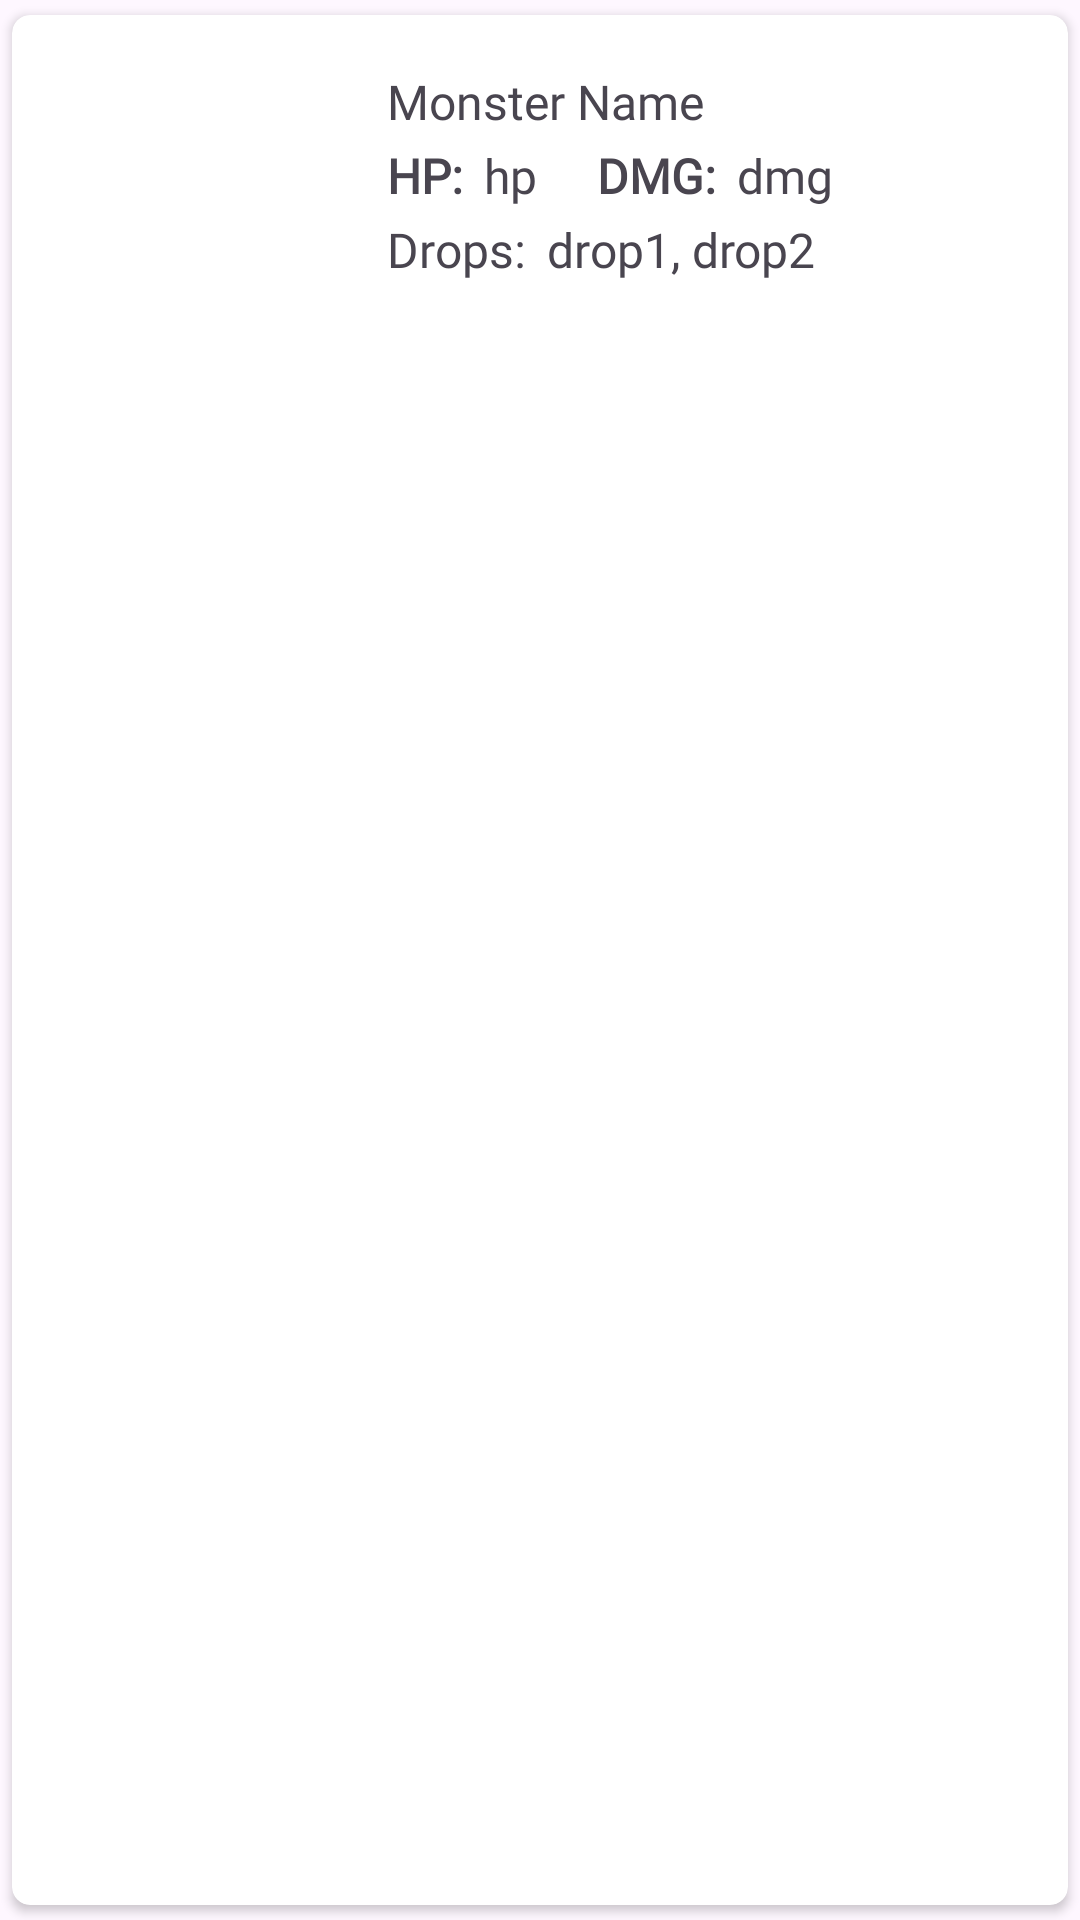

Write the Android layout XML for this screen, with the resource values it uses.
<!-- AndroidManifest.xml: application theme Theme.AndroidGameGuide -->
<!-- res/layout/combat_item.xml -->
<?xml version="1.0" encoding="utf-8"?>
<androidx.cardview.widget.CardView xmlns:android="http://schemas.android.com/apk/res/android"
    android:layout_width="match_parent"
    android:layout_height="wrap_content"
    xmlns:app="http://schemas.android.com/apk/res-auto"
    app:cardCornerRadius="6dp"
    android:elevation="6dp"
    app:cardUseCompatPadding="true">

    <RelativeLayout
        android:layout_width="match_parent"
        android:layout_height="wrap_content"
        android:padding="15dp">

        <ImageView
            android:layout_width="80dp"
            android:layout_height="80dp"
            android:src="@drawable/combats_icon"
            android:layout_centerVertical="true"
            android:id="@+id/imageview1"
            />
        
        

        <TextView
            android:id="@+id/combat_nameTV"
            android:layout_width="match_parent"
            android:layout_height="wrap_content"
            android:layout_marginStart="30dp"
            android:layout_marginTop="3dp"
            android:layout_toEndOf="@+id/imageview1"
            android:text="Monster Name"
            android:textSize="16sp"
            android:fontFamily="@font/poppins_regular"/>

        <TextView
            android:id="@+id/combat_hptitik"
            android:layout_width="wrap_content"
            android:layout_height="wrap_content"
            android:layout_below="@id/combat_nameTV"
            android:layout_marginStart="30dp"
            android:layout_marginTop="3dp"
            android:layout_toEndOf="@+id/imageview1"
            android:text="HP: "
            android:textSize="16sp"
            android:textStyle="bold"
            android:fontFamily="@font/poppins_regular"/>

        <TextView
            android:id="@+id/combat_hpTV"
            android:layout_width="wrap_content"
            android:layout_height="wrap_content"
            android:layout_below="@id/combat_nameTV"
            android:layout_marginStart="3dp"
            android:layout_marginTop="3dp"
            android:layout_toEndOf="@+id/combat_hptitik"
            android:text="hp"
            android:textSize="16sp"
            android:fontFamily="@font/poppins_regular"/>

        <TextView
            android:id="@+id/combat_dmgtitik"
            android:layout_width="wrap_content"
            android:layout_height="wrap_content"
            android:layout_below="@id/combat_nameTV"
            android:layout_marginStart="20dp"
            android:layout_marginTop="3dp"
            android:layout_toEndOf="@id/combat_hpTV"
            android:text="DMG: "
            android:textSize="16sp"
            android:textStyle="bold"
            android:fontFamily="@font/poppins_regular"/>

        <TextView
            android:id="@+id/combat_dmgTV"
            android:layout_width="wrap_content"
            android:layout_height="wrap_content"
            android:layout_below="@id/combat_nameTV"
            android:layout_marginStart="3dp"
            android:layout_marginTop="3dp"
            android:layout_toEndOf="@id/combat_dmgtitik"
            android:text="dmg"
            android:textSize="16sp"
            android:fontFamily="@font/poppins_regular"/>

        <TextView
            android:id="@+id/combat_dropstitik"
            android:layout_width="wrap_content"
            android:layout_height="wrap_content"
            android:layout_below="@id/combat_hptitik"
            android:layout_marginStart="30dp"
            android:layout_marginTop="3dp"
            android:layout_toEndOf="@id/imageview1"
            android:text="Drops: "
            android:textSize="16sp"
            android:fontFamily="@font/poppins_regular"/>

        <TextView
            android:id="@+id/combat_dropsTV"
            android:layout_width="wrap_content"
            android:layout_height="wrap_content"
            android:layout_below="@id/combat_hptitik"
            android:layout_marginStart="3dp"
            android:layout_marginTop="3dp"
            android:layout_toEndOf="@id/combat_dropstitik"
            android:text="drop1, drop2"
            android:textSize="16sp"
            android:fontFamily="@font/poppins_regular"/>


    </RelativeLayout>

</androidx.cardview.widget.CardView>
<!-- resources referenced by this layout -->
<resources>
  <color name="deep_cocoa_brown">#4A3823</color>
  <style name="Theme.AndroidGameGuide" parent="Base.Theme.AndroidGameGuide" />
  <style name="Base.Theme.AndroidGameGuide" parent="Theme.Material3.DayNight.NoActionBar">
          
          <item name="colorPrimary">@color/warm_sand_beige</item>
          <item name="colorPrimaryVariant">@color/leafy_green</item>
          <item name="colorOnPrimary">@color/white</item>
          
          <item name="colorSecondary">@color/soft_woodland_brown</item>
          <item name="colorSecondaryVariant">@color/deep_cocoa_brown</item>
          <item name="colorOnSecondary">@color/black</item>
          
          <item name="android:statusBarColor">?attr/colorPrimaryVariant</item>
          
      </style>
  <color name="warm_sand_beige">#F4ECD8</color>
  <color name="leafy_green">#79A881</color>
  <color name="white">#FFFFFFFF</color>
  <color name="soft_woodland_brown">#D7C3A3</color>
  <color name="black">#FF000000</color>
</resources>
